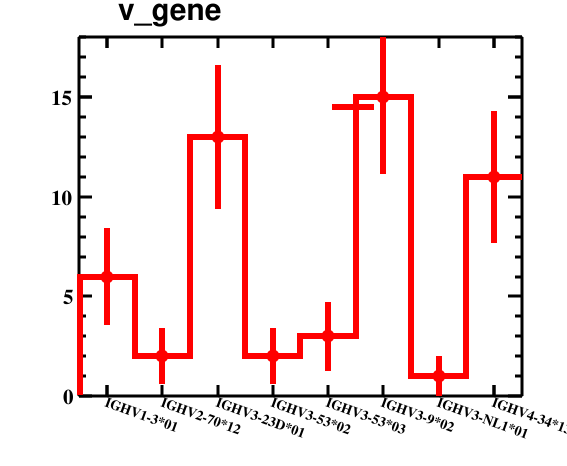

Source data for this figure (header and first rows):
bin_low_edge, contents, binerror, xtitle, binlabel
-0.5, 0.0, 0.0, , 
0.5, 6.0, 2.449, , IGHV1-3*01
1.5, 2.0, 1.414, , IGHV2-70*12
2.5, 13.0, 3.606, , IGHV3-23D*01
3.5, 2.0, 1.414, , IGHV3-53*02
4.5, 3.0, 1.732, , IGHV3-53*03
5.5, 15.0, 3.873, , IGHV3-9*02
6.5, 1.0, 1.0, , IGHV3-NL1*01
7.5, 11.0, 3.317, , IGHV4-34*13
8.5, 0.0, 0.0, , 
